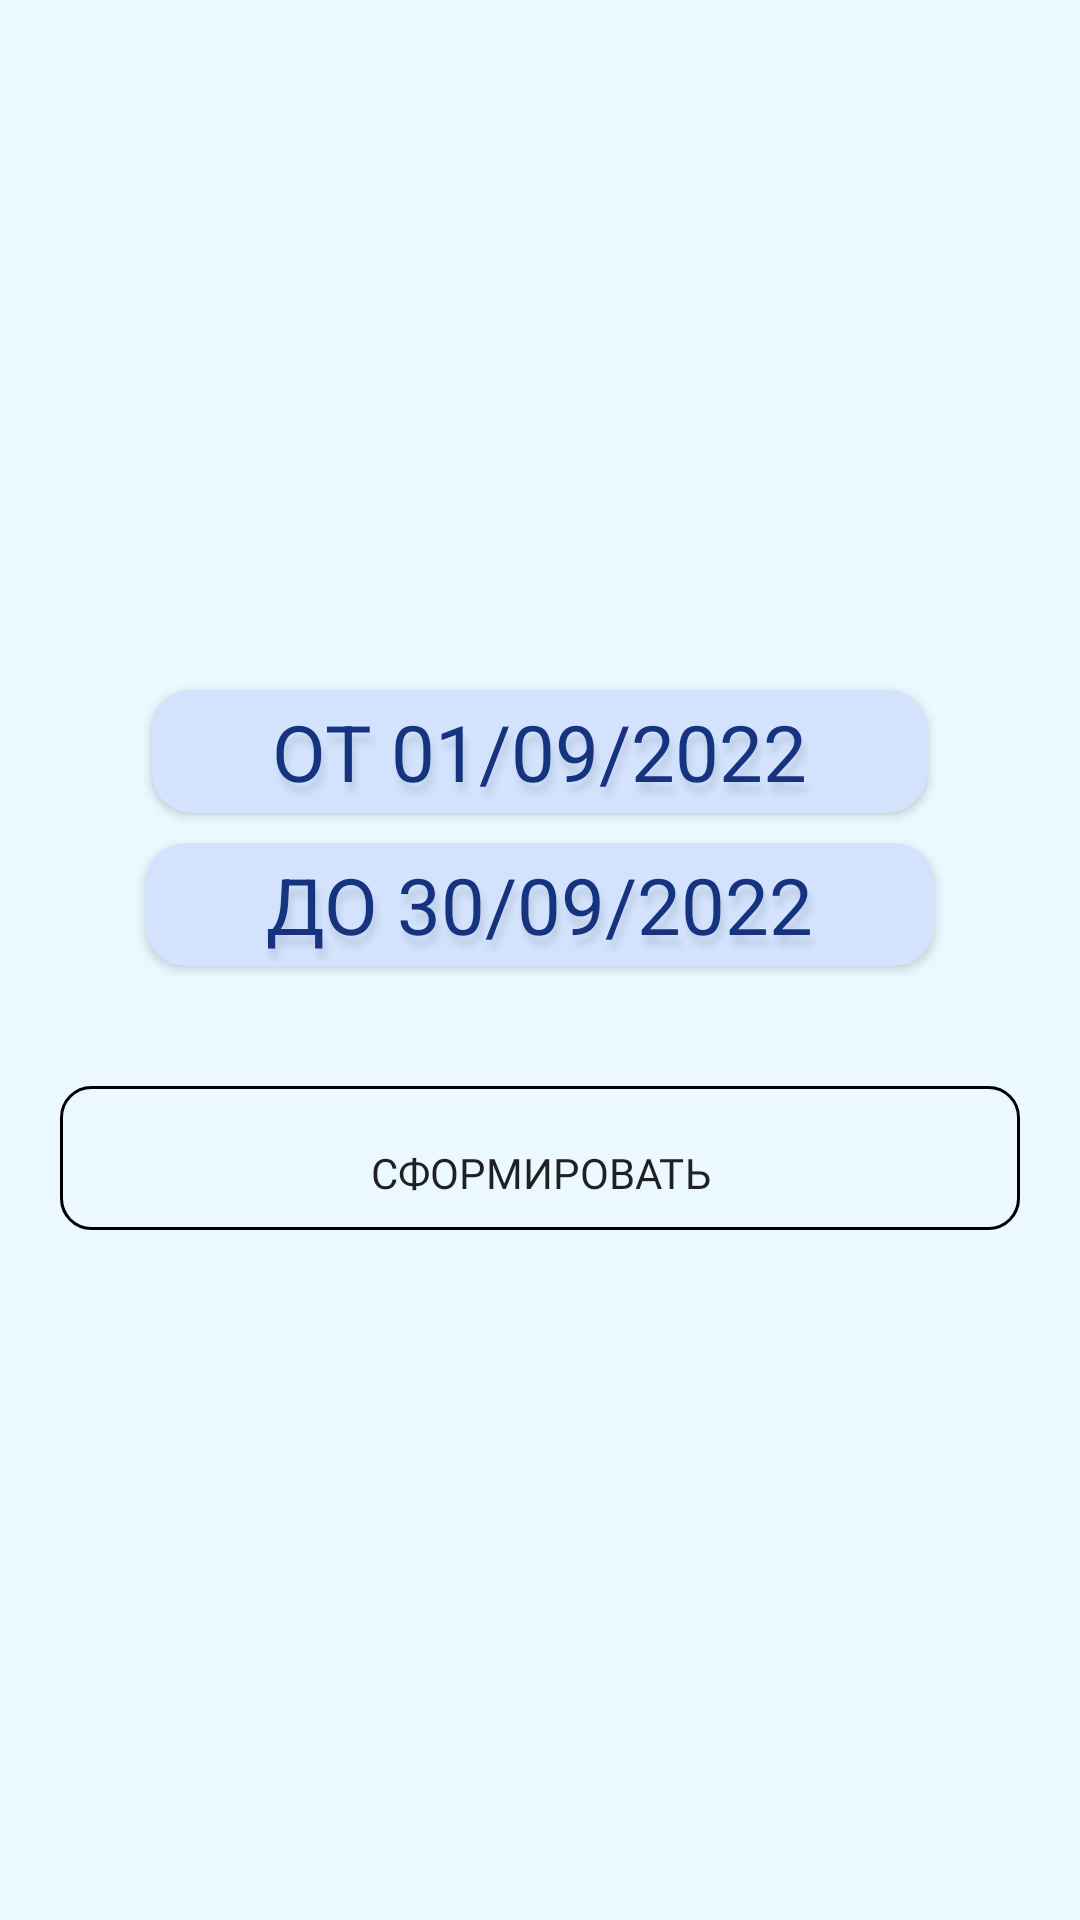

Reconstruct the res/layout file that produces this screen, plus the resources it refers to.
<!-- AndroidManifest.xml: application theme Theme.MDFactory -->
<!-- res/layout/fragment_history.xml -->
<?xml version="1.0" encoding="utf-8"?>
<RelativeLayout xmlns:android="http://schemas.android.com/apk/res/android"
    xmlns:tools="http://schemas.android.com/tools"
    xmlns:app="http://schemas.android.com/apk/res-auto"
    android:layout_width="match_parent"
    android:layout_height="match_parent"
    android:layout_marginHorizontal="30dp"
    android:gravity="center"
    tools:context=".fragments.HistoryFragment">

    <androidx.cardview.widget.CardView
        android:id="@+id/CV_history_date_card1"
        android:layout_width="wrap_content"
        android:layout_height="wrap_content"
        android:layout_marginHorizontal="20dp"
        android:layout_centerHorizontal="true"
        app:cardCornerRadius="13dp"
        app:cardBackgroundColor="@color/light_blue200">
        <TextView
            android:layout_width="wrap_content"
            android:layout_height="wrap_content"
            android:paddingHorizontal="40dp"
            android:paddingVertical="3dp"
            android:text="ОТ 01/09/2022"
            android:textSize="26dp"
            android:theme="@style/MyText" />
    </androidx.cardview.widget.CardView>

    <androidx.cardview.widget.CardView
        android:id="@+id/CV_history_date_card2"
        android:layout_width="wrap_content"
        android:layout_height="wrap_content"
        android:layout_marginHorizontal="20dp"
        android:layout_centerHorizontal="true"
        android:layout_below="@id/CV_history_date_card1"
        android:layout_marginTop="10dp"
        app:cardCornerRadius="13dp"
        app:cardBackgroundColor="@color/light_blue200">
        <TextView
            android:layout_width="wrap_content"
            android:layout_height="wrap_content"
            android:paddingHorizontal="40dp"
            android:paddingVertical="3dp"
            android:text="ДО 30/09/2022"
            android:textSize="26dp"
            android:theme="@style/MyText" />
    </androidx.cardview.widget.CardView>

    <Button
        android:id="@+id/BTN_history_form"
        android:background="@drawable/button_shape"
        android:layout_below="@id/CV_history_date_card2"
        android:layout_width="match_parent"
        android:layout_height="wrap_content"
        android:layout_marginHorizontal="20dp"
        android:layout_marginTop="40dp"
        android:fontFamily="@font/andada_pro_bold"
        android:textAlignment="center"
        android:text="Сформировать"/>

</RelativeLayout>
<!-- resources referenced by this layout -->
<resources>
  <color name="light_blue200">#D3E3FD</color>
  <!-- drawable button_shape (drawable) -->
  <?xml version="1.0" encoding="utf-8"?>
  <selector xmlns:android="http://schemas.android.com/apk/res/android" >
      <item android:state_pressed="true" >
          <shape android:shape="rectangle"  >
              <corners android:radius="10dip" />
              <stroke android:width="1dip"  />
          </shape>
      </item>
      <item android:state_focused="true">
          <shape android:shape="rectangle"  >
              <corners android:radius="10dip" />
              <stroke android:width="1dip"/>
          </shape>
      </item>
      <item >
          <shape android:shape="rectangle"  >
              <corners android:radius="10dip" />
              <padding android:top="10dip"/>
              <stroke android:width="1dip" />
          </shape>
      </item>
  </selector>
  <style name="MyText">
          <item name="android:textColor">@color/dark_blue</item>
          <item name="android:shadowColor">@color/text_shadow</item>
          <item name="android:shadowDx">3</item>
          <item name="android:shadowDy">10</item>
          <item name="android:shadowRadius">6</item>
  
      </style>
  <style name="Theme.MDFactory" parent="Theme.MaterialComponents.Light.DarkActionBar">
          
          <item name="colorPrimary">@color/main_blue</item>
          <item name="colorPrimaryVariant">@color/dark_blue</item>
          <item name="colorOnPrimary">@color/white</item>
          
          <item name="colorSecondary">@color/font_blue</item>
          <item name="colorSecondaryVariant">@color/black</item>
          <item name="colorOnSecondary">@color/background_light_blue</item>
          
          <item name="android:statusBarColor" tools:targetApi="l">?attr/colorPrimaryVariant</item>
          <item name="android:navigationBarColor" tools:targetApi="l">?attr/colorPrimary</item>
          <item name="android:windowBackground" tools:targetApi="l">?attr/colorOnSecondary</item>
          <item name="android:actionBarStyle" tools:targetApi="l">@style/MyActionBar</item>
  
          
      </style>
  <color name="dark_blue">#15337E</color>
  <color name="text_shadow">#1A000000</color>
  <color name="main_blue">#337EEE</color>
  <color name="white">#FFFFFFFF</color>
  <color name="font_blue">#0F3C71</color>
  <color name="black">#FF000000</color>
  <color name="background_light_blue">#EBF8FF</color>
  <style name="MyActionBar" parent="@android:style/Widget.Holo.Light.ActionBar">
          <item name="android:background">?attr/colorPrimary</item>
          <item name="android:textColor">@color/white</item>
      </style>
</resources>
